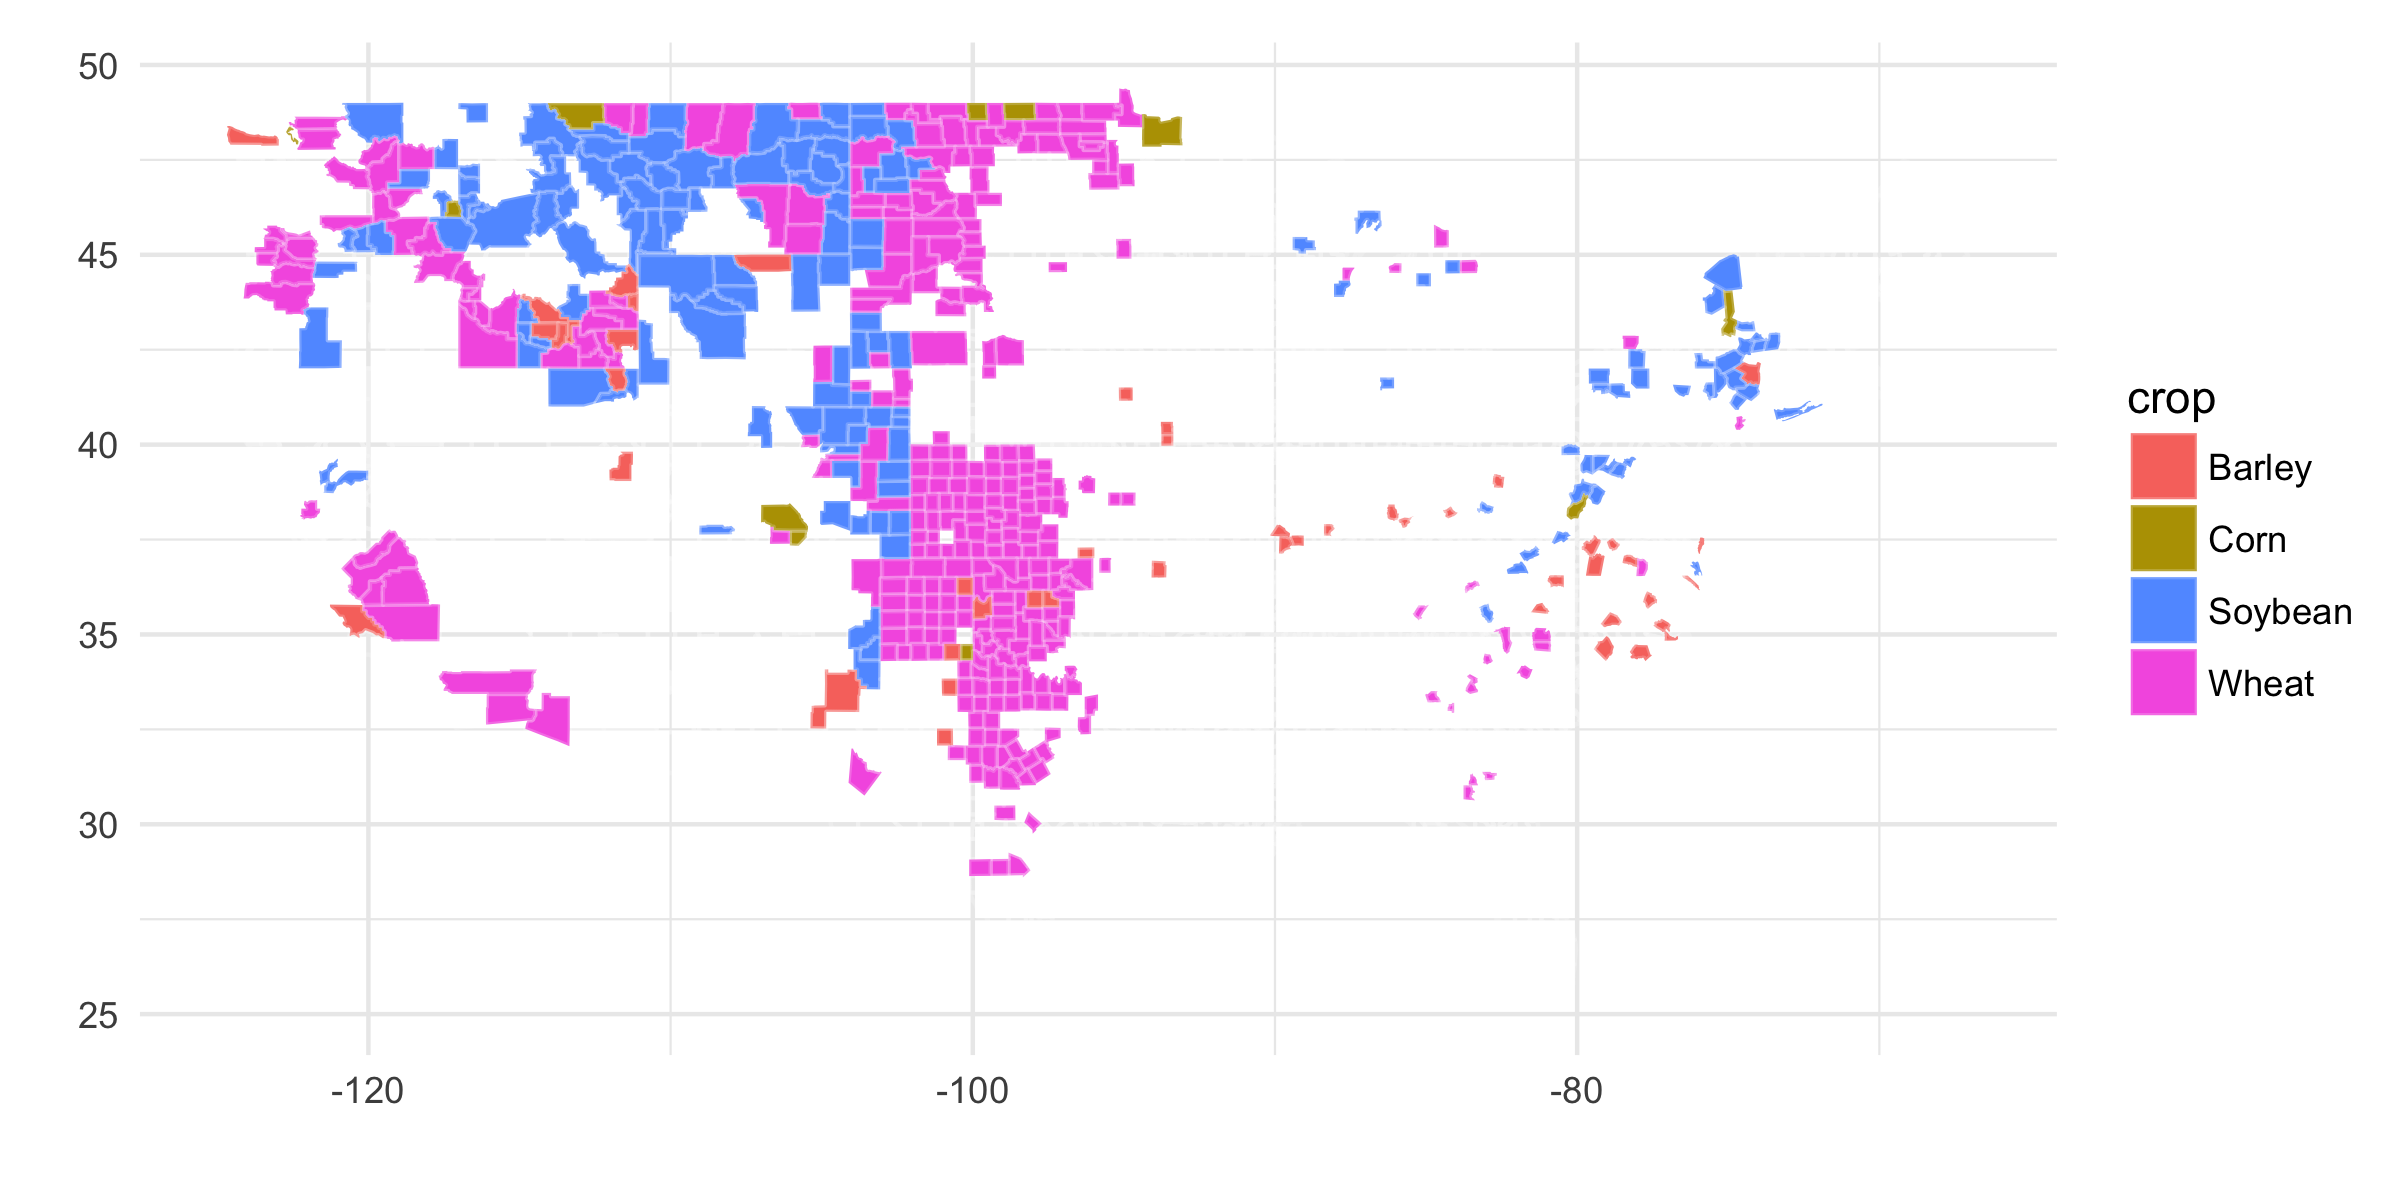

Source data for this figure (header and first rows):
fips, topcrop, Barley, Corn, Cotton, Rice, Soybean, Wheat
01001, NA, 0.0, 0.0, 0.0, 0.0, 0.0, 0.0
01003, NA, 0.0, 0.0, 0.0, 0.0, 0.0, 0.0
01005, NA, 0.0, 0.0, 0.0, 0.0, 0.0, 0.0
01007, NA, 0.0, 0.0, 0.0, 0.0, 0.0, 0.0
01009, NA, 0.0, 0.0, 0.0, 0.0, 0.0, 0.0
01011, NA, 0.0, 0.0, 0.0, 0.0, 0.0, 0.0
01013, NA, 0.0, 0.0, 0.0, 0.0, 0.0, 0.0
01015, NA, 0.0, 0.0, 0.0, 0.0, 0.0, 0.0
01017, NA, 0.0, 0.0, 0.0, 0.0, 0.0, 0.0
01019, NA, 0.0, 0.0, 0.0, 0.0, 0.0, 0.0
01021, NA, 0.0, 0.0, 0.0, 0.0, 0.0, 0.0
01023, NA, 0.0, 0.0, 0.0, 0.0, 0.0, 0.0
01025, NA, 0.0, 0.0, 0.0, 0.0, 0.0, 0.0
01027, NA, 0.0, 0.0, 0.0, 0.0, 0.0, 0.0
01029, NA, 0.0, 0.0, 0.0, 0.0, 0.0, 0.0
01031, NA, 0.0, 0.0, 0.0, 0.0, 0.0, 0.0
01033, NA, 0.0, 0.0, 0.0, 0.0, 0.0, 0.0
01035, NA, 0.0, 0.0, 0.0, 0.0, 0.0, 0.0
01037, NA, 0.0, 0.0, 0.0, 0.0, 0.0, 0.0
01039, NA, 0.0, 0.0, 0.0, 0.0, 0.0, 0.0
01041, NA, 0.0, 0.0, 0.0, 0.0, 0.0, 0.0
01043, NA, 0.0, 0.0, 0.0, 0.0, 0.0, 0.0
01045, NA, 0.0, 0.0, 0.0, 0.0, 0.0, 0.0
01047, NA, 0.0, 0.0, 0.0, 0.0, 0.0, 0.0
01049, NA, 0.0, 0.0, 0.0, 0.0, 0.0, 0.0
01051, NA, 0.0, 0.0, 0.0, 0.0, 0.0, 0.0
01053, NA, 0.0, 0.0, 0.0, 0.0, 0.0, 0.0
01055, NA, 0.0, 0.0, 0.0, 0.0, 0.0, 0.0
01057, NA, 0.0, 0.0, 0.0, 0.0, 0.0, 0.0
01059, NA, 0.0, 0.0, 0.0, 0.0, 0.0, 0.0
01061, NA, 0.0, 0.0, 0.0, 0.0, 0.0, 0.0
01063, NA, 0.0, 0.0, 0.0, 0.0, 0.0, 0.0
01065, NA, 0.0, 0.0, 0.0, 0.0, 0.0, 0.0
01067, NA, 0.0, 0.0, 0.0, 0.0, 0.0, 0.0
01069, NA, 0.0, 0.0, 0.0, 0.0, 0.0, 0.0
01071, NA, 0.0, 0.0, 0.0, 0.0, 0.0, 0.0
01073, NA, 0.0, 0.0, 0.0, 0.0, 0.0, 0.0
01075, NA, 0.0, 0.0, 0.0, 0.0, 0.0, 0.0
01077, NA, 0.0, 0.0, 0.0, 0.0, 0.0, 0.0
01079, NA, 0.0, 0.0, 0.0, 0.0, 0.0, 0.0
01081, NA, 0.0, 0.0, 0.0, 0.0, 0.0, 0.0
01083, NA, 0.0, 0.0, 0.0, 0.0, 0.0, 0.0
01085, NA, 0.0, 0.0, 0.0, 0.0, 0.0, 0.0
01087, NA, 0.0, 0.0, 0.0, 0.0, 0.0, 0.0
01089, NA, 0.0, 0.0, 0.0, 0.0, 0.0, 0.0
01091, NA, 0.0, 0.0, 0.0, 0.0, 0.0, 0.0
01093, NA, 0.0, 0.0, 0.0, 0.0, 0.0, 0.0
01095, NA, 0.0, 0.0, 0.0, 0.0, 0.0, 0.0
01097, NA, 0.0, 0.0, 0.0, 0.0, 0.0, 0.0
01099, NA, 0.0, 0.0, 0.0, 0.0, 0.0, 0.0
01101, NA, 0.0, 0.0, 0.0, 0.0, 0.0, 0.0
01103, NA, 0.0, 0.0, 0.0, 0.0, 0.0, 0.0
01105, NA, 0.0, 0.0, 0.0, 0.0, 0.0, 0.0
01107, NA, 0.0, 0.0, 0.0, 0.0, 0.0, 0.0
01109, NA, 0.0, 0.0, 0.0, 0.0, 0.0, 0.0
01111, NA, 0.0, 0.0, 0.0, 0.0, 0.0, 0.0
01113, NA, 0.0, 0.0, 0.0, 0.0, 0.0, 0.0
01115, NA, 0.0, 0.0, 0.0, 0.0, 0.0, 0.0
01117, NA, 0.0, 0.0, 0.0, 0.0, 0.0, 0.0
01119, NA, 0.0, 0.0, 0.0, 0.0, 0.0, 0.0
... 3,049 more rows
